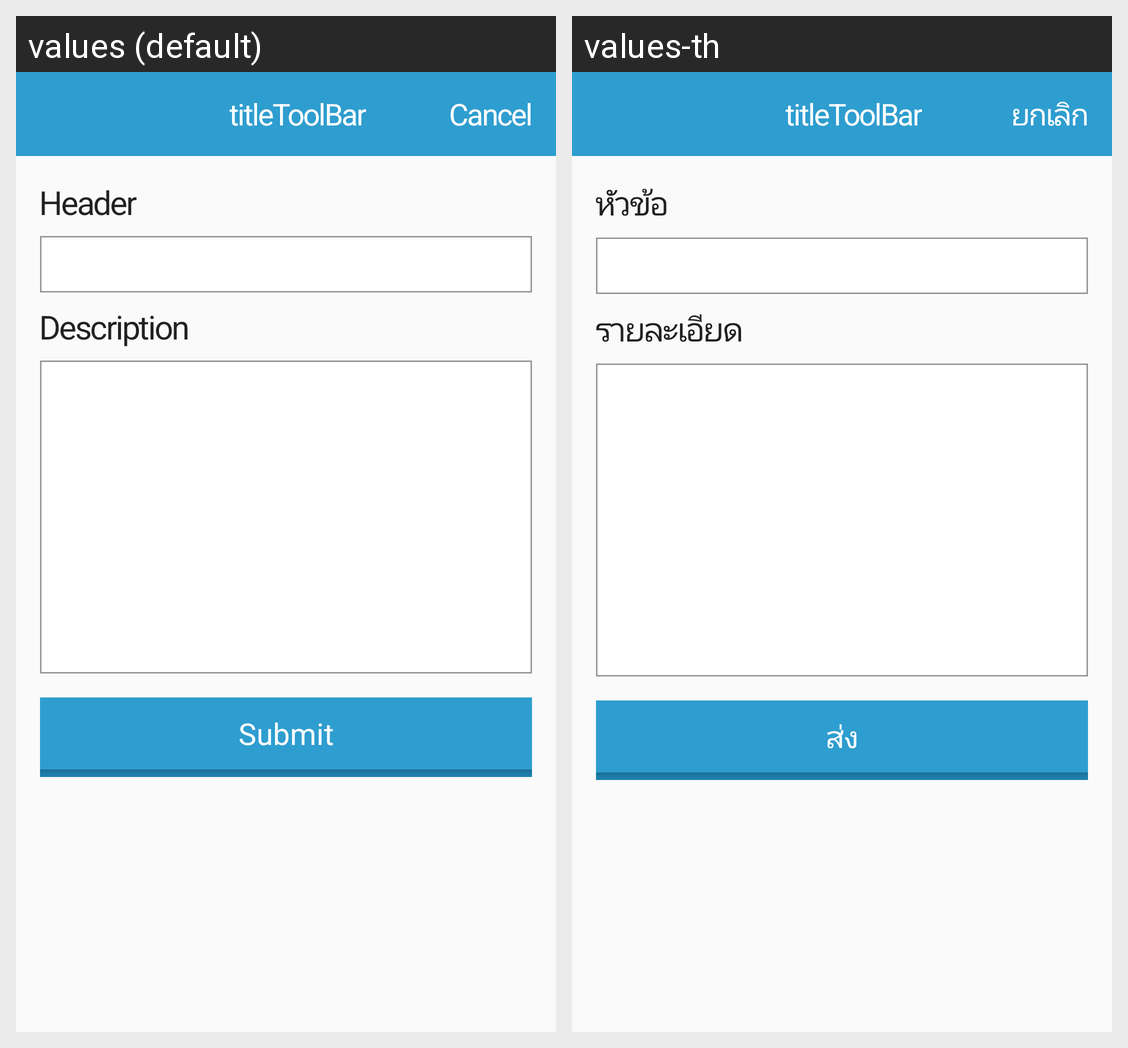

For this localized Android screen grid, give each drawn string resource with its value in every locale shown.
Android screen res/layout/activity_feed_back.xml rendered under 2 locales, left to right: values (default), values-th. Device: Nexus 5 (rendered at 1080×1920; each locale shown at half size, 540×960, under a caption strip naming it); theme AppTheme.NoActionBar.
Strings drawn on this screen, with the default value and each locale's value (text and hints the layout hard-codes, and strings that could not be matched under every locale, appear in the picture but are not listed):

msg_topic_header_feed_back_activity
  values: Header
  values-th: หัวข้อ

msg_topic_desc_feed_back_activity
  values: Description
  values-th: รายละเอียด

action_submit
  values: Submit
  values-th: ส่ง

action_cancel
  values: Cancel
  values-th: ยกเลิก
